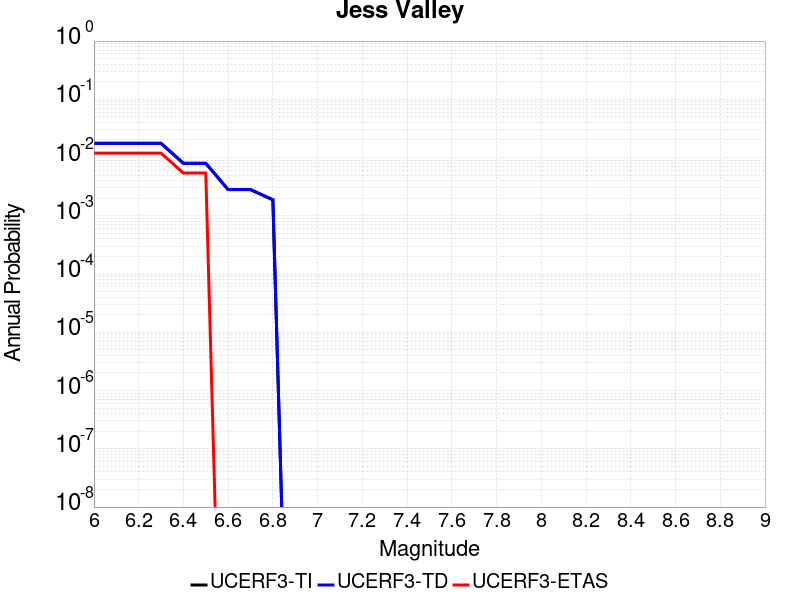

Source data for this figure (header and first rows):
Magnitude, UCERF3-TI Prob, UCERF3-TD Prob, UCERF3-ETAS Prob
6.0, 0.01751, 0.01762, 0.01193
6.1, 0.01751, 0.01762, 0.01193
6.2, 0.01751, 0.01762, 0.01193
6.3, 0.01751, 0.01762, 0.01193
6.4, 0.007947, 0.007989, 0.005423
6.5, 0.007947, 0.007989, 0.005423
6.6, 0.002812, 0.002826, 0.0
6.7, 0.002812, 0.002826, 0.0
6.8, 0.00188, 0.001889, 0.0
